Run: headless pygame with SDL's dummy video driver; simulated clock (each Clock.tick advances the game by its frame time, no real sleeping); random seed 0; keys injected as events and as key.get_pressed() state; no mouse input.
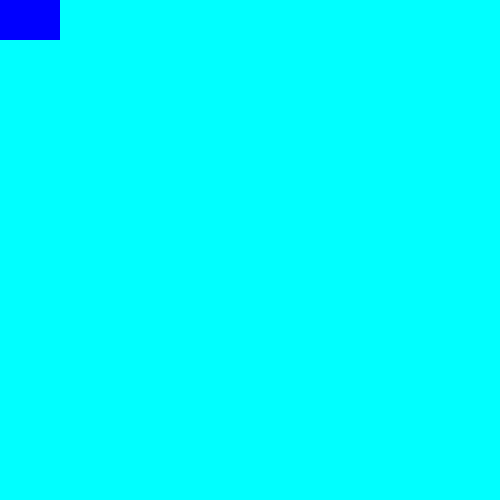
Frame 1 of 4 · flips 1–60 · no input
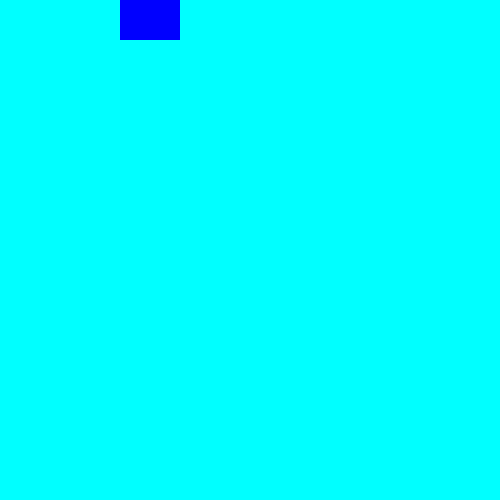
Frame 2 of 4 · flips 61–180 · tapped SPACE, RETURN · held RIGHT (→), D
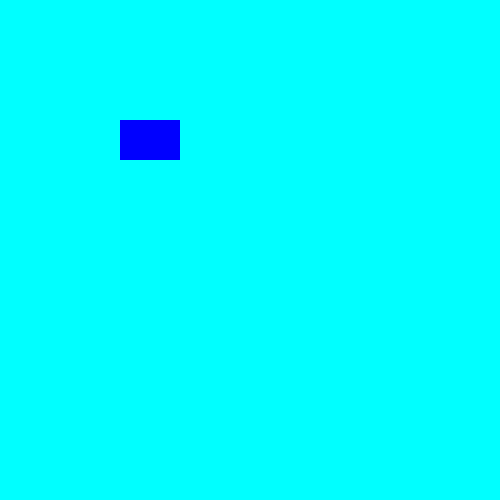
Frame 3 of 4 · flips 181–300 · held DOWN (↓), S
Frame 4 of 4 · flips 301–420 · held LEFT (←), A, UP (↑), W · screen same as frame 1, image omitted

The pygame program that drew these frames:

# Introduction to the pygame module

#Pygame as the name suggests helps us to create games in python



import pygame
import time
import random

# Importing Sprite


from pygame.locals import (
K_UP,
K_DOWN,
K_LEFT,
K_RIGHT,
K_ESCAPE,
KEYDOWN,
QUIT
)

class Player(pygame.sprite.Sprite):
    def __init__(self):
        super(Player,self).__init__()
        self.surf= pygame.Surface((60,40))
        self.surf.fill((0,0,255))
        self.rect = self.surf.get_rect()

    def update(self,pressed_keys):
        if(pressed_keys[K_UP]):
            self.rect.move_ip(0,-1) # x,y
        if (pressed_keys[K_DOWN]):
            self.rect.move_ip(0, 1)
        if (pressed_keys[K_LEFT]):
            self.rect.move_ip(-1, 0)
        if (pressed_keys[K_RIGHT]):
            self.rect.move_ip(1, 0)

        if self.rect.left<0:
            self.rect.left=0
        if self.rect.right>500:
            self.rect.right=500
        if self.rect.top<=0:
            self.rect.top=0
        if self.rect.bottom>=500:
            self.rect.bottom=500

class Enemy(pygame.sprite.Sprite):
    def __init__(self):
        super(Enemy,self).__init__()
        self.surf=pygame.Surface((40,40))
        self.surf.fill((255,0,0))
        self.rect = self.surf.get_rect(
            center=(
            random.randint(520,600),
            random.randint(0,500),
        )
        )
        self.speed=random.randint(0,1)

    def update(self):
        self.rect.move_ip(-self.speed,0)
        if(self.rect.right<0):
            self.kill()


pygame.init()
screen=pygame.display.set_mode([500,500])
player = Player()


enemies=pygame.sprite.Group()
all_sprites=pygame.sprite.Group()
all_sprites.add(player)

addenemy = pygame.USEREVENT +1

pygame.time.set_timer(addenemy,250)

run=True
i=0
while run:  # infinite loop
    for e in pygame.event.get():
        if(e.type == pygame.QUIT):
            run=False
        if(e.type==KEYDOWN):
            if (e.key == K_ESCAPE):
                run=False

        elif(e.type==addenemy):
            newenemy = Enemy()
            enemies.add(newenemy)
            all_sprites.add(newenemy)

    screen.fill((0,255,255))

    #r=pygame.draw.circle(screen,(0,0,255),(250,250),100)
    pressed_keys=pygame.key.get_pressed()
    player.update(pressed_keys)

    enemies.update()

    for entity in all_sprites:
        screen.blit(entity.surf,entity.rect)

    pygame.display.flip()

pygame.quit()
